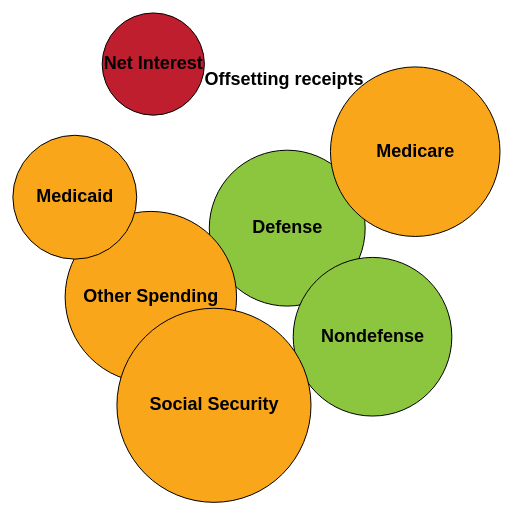
D3 v4 page, settled after 480 driven frames (8 s of simulated time); the page loaded 1 data file(s).



//This chart uses d3 4.0 for node charts
var svg = d3.select("svg"),
    width = +svg.attr("width"),
    height = +svg.attr("height");

//To create a network graph, add var simulation and function ticked()
  //Simulation helps to assign x and y values automatically to put the dots on the map
var simulation = d3.forceSimulation()
    .force("link", d3.forceLink())
    .force("nodes", d3.forceManyBody().strength(-50))
          //d3.forceManyBody())
    .force("center", d3.forceCenter(width/2, height/3));

//color scales
var color = d3.scaleOrdinal(d3.Category20c);

var colorDiscMand = d3.scaleOrdinal() 
    .domain(["Discretionary", "Mandatory", "Interest"])
    .range(["#8cc63f","#faa61a", "#be1e2d"]);

//Format Numbers to show up like $ 
var formatDollars = d3.format("$,");


var div = d3.select("body").append("div")
    .attr("class", "tooltip")
    .style("opacity", 0);

//Add data here
d3.csv("CBOBudgetDataByAccount.csv", function(error, data) {

  console.log(data);

//This creates empty objects that can be used to create pairs later on
   var majorSpendingSumLookup = {}
   var discMandSumLookup = {}
   var budgetEnforcementLookup = {} 

    var accountLookup = {}
    var majorSpendingLookup = {}
    
  
 data.forEach(function(d) {
  //coerce data into integers
    d.O2016= +d.O2016;
    d.DiscMandAgg = +d.DiscMandAgg; 
    d.MajSpendAgg = +d.MajSpendAgg;
   
   //Create data to go inside the empty Lookup Objects. Creates pairs for $ spent on each category
    majorSpendingSumLookup[d.MajorSpendingCategory] = +d.MajSpendAgg;
    discMandSumLookup[d.MajorSpendingCategory]= +d.DiscMandAgg;
    budgetEnforcementLookup[d.Title]= d.DiscMand;
  //Gives you a way to look up what other categories each account is associated with"
    accountLookup[d.Title] = +d.O2016;  
    budgetEnforcementLookup[d.MajorSpendingCategory]= d.DiscMand;
    majorSpendingLookup[d.Title] = d.MajorSpendingCategory;
 })

console.log(majorSpendingSumLookup);
console.log(discMandSumLookup);

//From largest to most discrete
var budgetEnforcement = d3.set(data.map(function(d) { return d.DiscMand; })).values();
var majorSpending = d3.set(data.map(function(d) { return d.MajorSpendingCategory; })).values();
var budgetAccount = d3.set(data.map(function(d) { return d.Title; })).values();

//network graph data acts like a nested data structure.Create new variables within the nested data. Use d3.set because it is like an ordinal scale.
//var agency = d3.set(data.map(function(d) { return d.Agency; })).values();
//var bureau = d3.set(data.map(function(d) { return d.Bureau; })).values();
//var function1 = d3.set(data.map(function(d) { return d.Func; })).values();

console.log(budgetEnforcementLookup);

//Nodes are circles and links are the lines between circles
//push adds things into the array
  var nodes = [],
      links = [];
      //{ source: 0, target: 4},

      majorSpending.forEach(function(spendingcategory){    
        nodes.push({"id" : spendingcategory,
                    "majorSpenddollars": formatDollars(majorSpendingSumLookup[spendingcategory]),
                    "type": budgetEnforcementLookup[spendingcategory],

                    "color": colorDiscMand(budgetEnforcementLookup[spendingcategory]),
                    "radius": Math.sqrt(majorSpendingSumLookup[spendingcategory]*5)/(Math.PI*7),
                    //alternatively: (majorSpendingSumLookup[spendingcategory])/10000)
                    "classValue":  budgetEnforcementLookup[spendingcategory]
                    //"agency": agency,
                    //"bureau": bureau,
                    //"function": function1,
                })    
        })



//graph is just the type of chart that uses nodes and links
var graph = {
   "nodes": nodes,
   "links": links 
  }

console.log(graph);

  var node = svg.append("g")
      .attr("class", "nodes")
      .selectAll("circle")
      .data(graph.nodes)
    .enter().append("circle")
      .attr("class", function(d) { return d.classValue; })
      .attr("r", function(d) { return d.radius; })
      .style("fill", function(d) { return d.color; })
      .call(d3.drag()
      .on("start", dragstarted)
      .on("drag", dragged)
      .on("end", dragended))
    //This creates the hover function. Assigns a class, and then styles the circls based on the class
      .on("mouseenter", function(d) {
        d3.selectAll("circle").style("fill-opacity", .4)
        d3.select(this.text)
          .style("fill-opacity", 1)
          .style("stroke-width", 2)

        div.transition()
          .duration(200)
          .style("opacity", .9)

        div.html("<span>" + d.id + "</span>" + "<br/>" +
            d.majorSpenddollars + " million" + "<br/>" +
          budgetEnforcementLookup[d.id] + " Spending")
            .style("left", (d3.event.pageX) + "px")
            .style("top", (d3.event.pageY) + "px");        

          //d3.select(#popupText)

    //These work, but the hover doesn't for some reason
          console.log(budgetEnforcementLookup[d.id])
          console.log(majorSpendingSumLookup[d.id])
        })
     .on("mouseleave", function(d) {
      var lookupClass = d.classValue;
      d3.selectAll("circle").style("fill-opacity", 1)
      d3.select(this)
      .style("stroke-width",1)
//text box
      div.transition()
        .duration(500)
        .style("opacity", 0);
      })
     .on("click", addLinks);


function addLinks (d) {

        links.push({
        "source":  majorSpending[0],
        "target": budgetAccount
        })

  var link = svg.append("g")
      .attr("class", "links")
      .selectAll("line")
      .data(graph.links)
     .enter().append("line");

   simulation.force("link")
    .links(graph.links)
    .on("tick", ticked2);

    function ticked2(){
      link
      .attr("x1", function(d) { return d.source.x; })
      .attr("y1", function(d) { return d.source.y; })        
      .attr("x2", function(d) { return d.target.x; })
      .attr("y2", function(d) { return d.target.y; });
    }

     };



//Text labels inside each circle
  var text = svg.append("g")
      .attr("class", "text")
      .selectAll("text")
      .data(graph.nodes)
    .enter().append("text")
      .text(function(d) { return d.id; })

  simulation
      .nodes(graph.nodes)
      .on("tick", ticked);

//console.log(graph.links);

  function ticked() {
    node
        .attr("cx", function(d) { return d.x; })
        .attr("cy", function(d) { return d.y; });

    text
        .attr("x", function(d) { return d.x; })
        .attr("y", function(d) { return d.y+5; });
  }

//Hover for more information

function dragstarted(d) {
  if (!d3.event.active) simulation.alphaTarget(0.1).restart();
  d.fx = d.x;
  d.fy = d.y;
}

function dragged(d) {
  d.fx = d3.event.x;
  d.fy = d3.event.y;
}

function dragended(d) {
  if (!d3.event.active) simulation.alphaTarget(0);
  d.fx = null;
  d.fy = null;
}

//End of data function
});




### data: CBOBudgetDataByAccount.csv
Title, DiscMand, MajorSpendingCategory, Agency, Bureau, Func, SubFunc, O2016, DiscMandAgg, MajSpendAgg, FuncAgg, , AgencyAgg, BureauAgg
Reduction to comply with discretionary c…, Discretionary, Defense, Allowances, Allowances, 50, 50, 0, 1195950, 587551, 595863, , , 
Reduction to comply with discretionary c…, Mandatory, Other Spending, Allowances, Allowances, 50, 50, 0, 2448710, 710521, 595863, , , 
Ship Modernization, Operations and Susta…, Discretionary, Defense, Department of Defense--Military Programs, Operation and Maintenance, 50, 51, 230, 1195950, 587551, 595863, , , 
Family housing construction, Navy and Ma…, Discretionary, Defense, Department of Defense--Military Programs, Family Housing, 50, 51, 54, 1195950, 587551, 595863, , , 
Family housing operation and maintenance…, Discretionary, Defense, Department of Defense--Military Programs, Family Housing, 50, 51, 318, 1195950, 587551, 595863, , , 
Medicare-Eligible retiree health fund co…, Discretionary, Defense, Department of Defense--Military Programs, Military Personnel, 50, 51, 1281, 1195950, 587551, 595863, , , 
Medicare-Eligible retiree health fund co…, Discretionary, Defense, Department of Defense--Military Programs, Military Personnel, 50, 51, 726, 1195950, 587551, 595863, , , 
Medicare-Eligible retiree health fund co…, Discretionary, Defense, Department of Defense--Military Programs, Military Personnel, 50, 51, 116, 1195950, 587551, 595863, , , 
Medicare-Eligible retiree health fund co…, Discretionary, Defense, Department of Defense--Military Programs, Military Personnel, 50, 51, 68, 1195950, 587551, 595863, , , 
Military personnel, Marine Corps, Discretionary, Defense, Department of Defense--Military Programs, Military Personnel, 50, 51, 12634, 1195950, 587551, 595863, , , 
Operation and maintenance, Marine Corps, Discretionary, Defense, Department of Defense--Military Programs, Operation and Maintenance, 50, 51, 7195, 1195950, 587551, 595863, , , 
Operation and maintenance, Marine Corps, Mandatory, Other Spending, Department of Defense--Military Programs, Operation and Maintenance, 50, 51, 1, 2448710, 710521, 595863, , , 
Operation and maintenance, Marine Corps …, Discretionary, Defense, Department of Defense--Military Programs, Operation and Maintenance, 50, 51, 266, 1195950, 587551, 595863, , , 
Reserve personnel, Marine Corps, Discretionary, Defense, Department of Defense--Military Programs, Military Personnel, 50, 51, 694, 1195950, 587551, 595863, , , 
Procurement, Marine Corps, Discretionary, Defense, Department of Defense--Military Programs, Procurement, 50, 51, 1379, 1195950, 587551, 595863, , , 
Procurement, Marine Corps, Mandatory, Other Spending, Department of Defense--Military Programs, Procurement, 50, 51, 0, 2448710, 710521, 595863, , , 
Military construction, Navy and Marine C…, Discretionary, Defense, Department of Defense--Military Programs, Military Construction, 50, 51, 1525, 1195950, 587551, 595863, , , 
Military Construction, Navy Reserve, Discretionary, Defense, Department of Defense--Military Programs, Military Construction, 50, 51, 20, 1195950, 587551, 595863, , , 
Research, Development, Test and Evaluati…, Discretionary, Defense, Department of Defense--Military Programs, Research, Development, Test, and Evaluat…, 50, 51, 16074, 1195950, 587551, 595863, , , 
Research, Development, Test and Evaluati…, Mandatory, Other Spending, Department of Defense--Military Programs, Research, Development, Test, and Evaluat…, 50, 51, 55, 2448710, 710521, 595863, , , 
Reserve personnel, Navy, Discretionary, Defense, Department of Defense--Military Programs, Military Personnel, 50, 51, 1841, 1195950, 587551, 595863, , , 
Military personnel, Navy, Discretionary, Defense, Department of Defense--Military Programs, Military Personnel, 50, 51, 27907, 1195950, 587551, 595863, , , 
Aircraft procurement, Navy, Discretionary, Defense, Department of Defense--Military Programs, Procurement, 50, 51, 16142, 1195950, 587551, 595863, , , 
Weapons procurement, Navy, Discretionary, Defense, Department of Defense--Military Programs, Procurement, 50, 51, 3029, 1195950, 587551, 595863, , , 
Weapons procurement, Navy, Mandatory, Other Spending, Department of Defense--Military Programs, Procurement, 50, 51, 1, 2448710, 710521, 595863, , , 
Procurement of ammunition, Navy and Mari…, Discretionary, Defense, Department of Defense--Military Programs, Procurement, 50, 51, 858, 1195950, 587551, 595863, , , 
Shipbuilding and conversion, Navy, Discretionary, Defense, Department of Defense--Military Programs, Procurement, 50, 51, 14217, 1195950, 587551, 595863, , , 
Operation and maintenance, Navy, Discretionary, Defense, Department of Defense--Military Programs, Operation and Maintenance, 50, 51, 44937, 1195950, 587551, 595863, , , 
Operation and maintenance, Navy, Mandatory, Other Spending, Department of Defense--Military Programs, Operation and Maintenance, 50, 51, 7, 2448710, 710521, 595863, , , 
Operation and maintenance, Navy Reserve, Discretionary, Defense, Department of Defense--Military Programs, Operation and Maintenance, 50, 51, 974, 1195950, 587551, 595863, , , 
Other procurement, Navy, Discretionary, Defense, Department of Defense--Military Programs, Procurement, 50, 51, 5841, 1195950, 587551, 595863, , , 
Other procurement, Navy, Mandatory, Other Spending, Department of Defense--Military Programs, Procurement, 50, 51, 3, 2448710, 710521, 595863, , , 
National defense sealift fund, Discretionary, Defense, Department of Defense--Military Programs, Revolving and Management Funds, 50, 51, 583, 1195950, 587551, 595863, , , 
Intragovernmental Receipts, Profits from…, Mandatory, Offsetting receipts, Department of Defense--Military Programs, Department of Defense--Military Programs, 50, 51, -12, 2448710, -238286, 595863, , , 
Recoveries from FMS Sales, Navy, Mandatory, Offsetting receipts, Department of Defense--Military Programs, Department of Defense--Military Programs, 50, 51, -30, 2448710, -238286, 595863, , , 
… [head cut at 6 KiB]